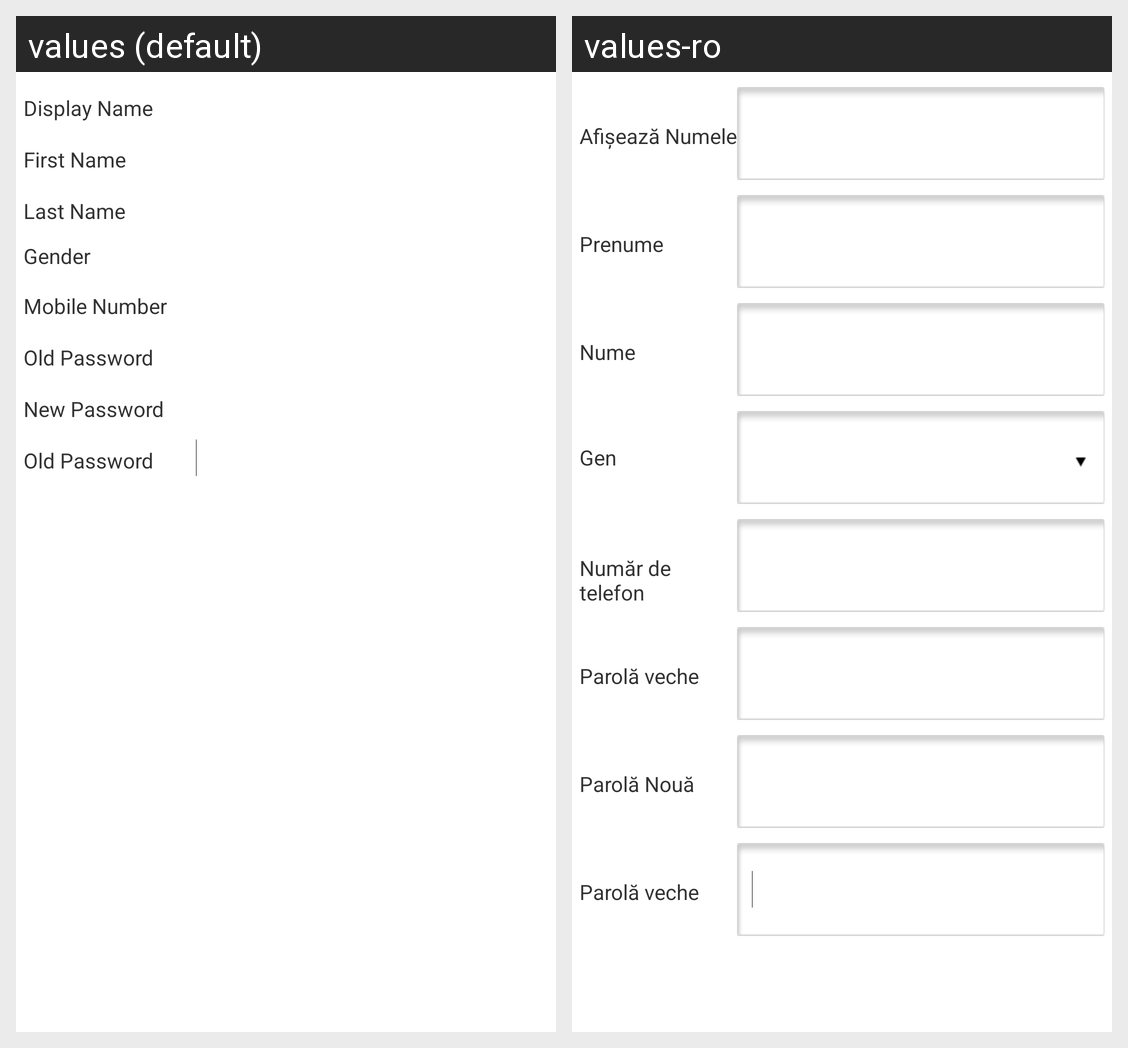

Locale-by-locale string values for the Android screen shown in this grid:
Android screen res/layout/profile_details_scrollview_contents.xml rendered under 2 locales, left to right: values (default), values-ro. Device: Nexus 5 (rendered at 1080×1920; each locale shown at half size, 540×960, under a caption strip naming it); theme AppTheme.
Strings drawn on this screen, with the default value and each locale's value (text and hints the layout hard-codes, and strings that could not be matched under every locale, appear in the picture but are not listed):

profile_display_name
  values: Display Name
  values-ro: Afișează Numele

profile_First_name
  values: First Name
  values-ro: Prenume

profile_Last_name
  values: Last Name
  values-ro: Nume

profile_Gender
  values: Gender
  values-ro: Gen

profile_Mobile_no
  values: Mobile Number
  values-ro: Număr de telefon

profile_Old_Password
  values: Old Password
  values-ro: Parolă veche

profile_New_Password
  values: New Password
  values-ro: Parolă Nouă
